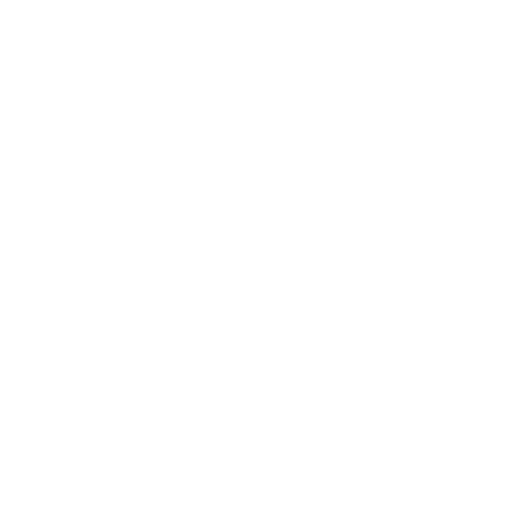
t = 0.00 s
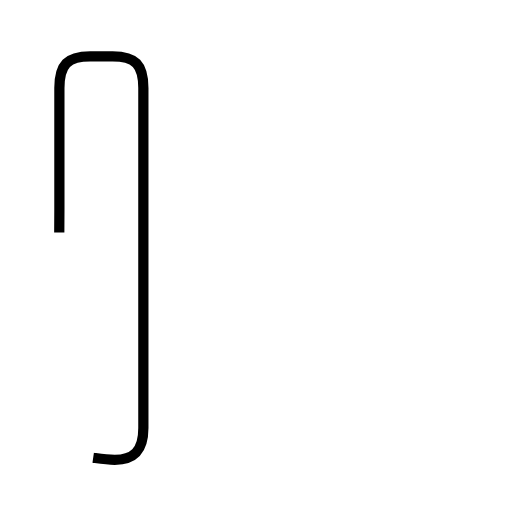
t = 2.00 s
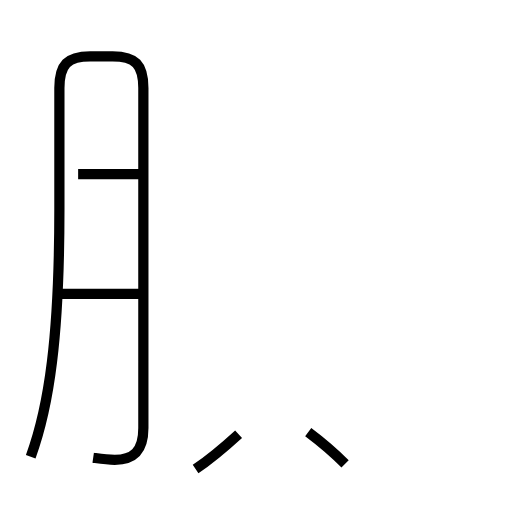
t = 3.40 s
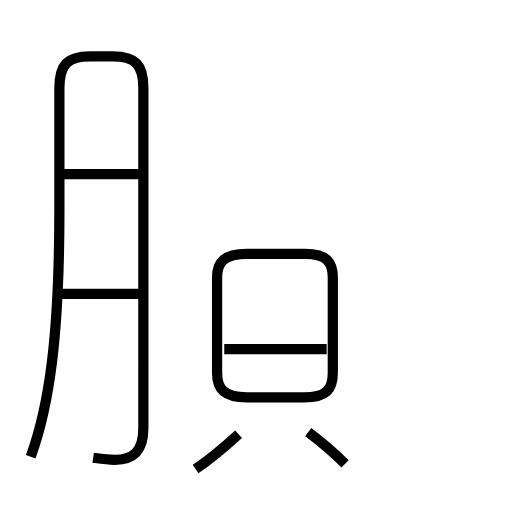
t = 5.17 s
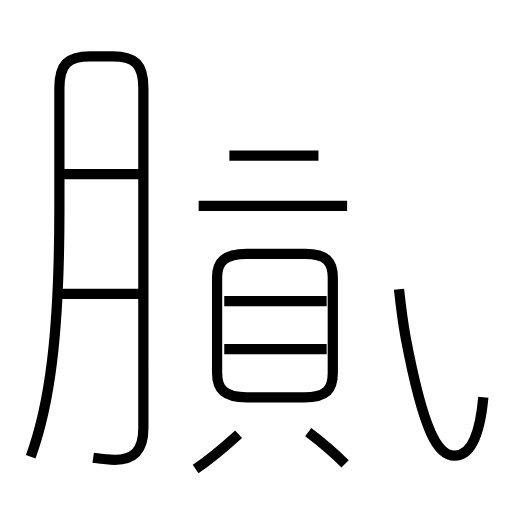
t = 6.90 s
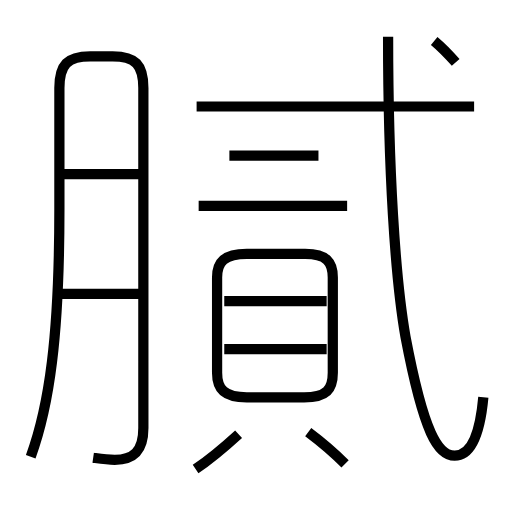
t = 8.55 s

The animated SVG that drew these frames (rendered in a browser with its animation timeline set to each time). Animation: 13 SMIL elements (animate=13); one cycle of 8.54 s.

<?xml version='1.0' encoding='utf-8'?>
<svg viewBox="0.0 -6.0 50.0 50.0" version="1.1" xmlns="http://www.w3.org/2000/svg"><rect x="-1000" y="-1000" width="2000" height="2000" stroke="white" fill="white" /><g style="fill:none;stroke:#000000;stroke-width:1"><path d="M 9.1 0.7 C 9.8 0.8 10.4 0.9 11.2 0.9 C 13.0 0.9 14.0 0.1 14.0 -2.2 L 14.0 -35.4 C 14.0 -37.7 13.2 -38.5 11.0 -38.5 L 8.8 -38.5 C 6.6 -38.5 5.8 -37.7 5.8 -35.4 L 5.8 -23.6 C 5.8 -11.1 4.8 -4.3 3.0 0.6 " transform="translate(0.0 38.0)" stroke-dasharray="88.73270811658632" stroke-dashoffset="88.73270811658632"><animate attributeName="stroke-dashoffset" from="88.73270811658632" to="0" dur="2.6619812434975896s" begin="0s" fill="freeze" /></path><path d="M 19.1 1.8 C 20.6 0.8 22.2 -0.6 23.3 -1.6 " transform="translate(0.0 38.0)" stroke-dasharray="5.408457858554113" stroke-dashoffset="5.408457858554113"><animate attributeName="stroke-dashoffset" from="5.408457858554113" to="0" dur="0.16225373575662339s" begin="2.6619812434975896s" fill="freeze" /></path><path d="M 13.7 -15.3 L 5.5 -15.3 " transform="translate(0.0 38.0)" stroke-dasharray="8.2" stroke-dashoffset="8.2"><animate attributeName="stroke-dashoffset" from="8.2" to="0" dur="0.24599999999999997s" begin="2.824234979254213s" fill="freeze" /></path><path d="M 33.7 1.3 C 32.6 0.2 31.3 -0.9 30.1 -1.8 " transform="translate(0.0 38.0)" stroke-dasharray="4.754561902701565" stroke-dashoffset="4.754561902701565"><animate attributeName="stroke-dashoffset" from="4.754561902701565" to="0" dur="0.14263685708104695s" begin="3.070234979254213s" fill="freeze" /></path><path d="M 13.7 -27.0 L 5.6 -27.0 " transform="translate(0.0 38.0)" stroke-dasharray="8.1" stroke-dashoffset="8.1"><animate attributeName="stroke-dashoffset" from="8.1" to="0" dur="0.243s" begin="3.21287183633526s" fill="freeze" /></path><path d="M 31.9 -9.9 L 21.9 -9.9 " transform="translate(0.0 38.0)" stroke-dasharray="10.0" stroke-dashoffset="10.0"><animate attributeName="stroke-dashoffset" from="10.0" to="0" dur="0.3s" begin="3.45587183633526s" fill="freeze" /></path><path d="M 24.1 -5.2 L 29.7 -5.2 C 31.9 -5.2 32.5 -6.0 32.5 -7.6 L 32.5 -16.9 C 32.5 -18.4 31.9 -19.2 29.8 -19.2 L 24.1 -19.2 C 21.9 -19.2 21.2 -18.4 21.2 -16.9 L 21.2 -7.6 C 21.2 -6.0 21.9 -5.2 24.1 -5.2 Z " transform="translate(0.0 38.0)" stroke-dasharray="46.97655400799729" stroke-dashoffset="46.97655400799729"><animate attributeName="stroke-dashoffset" from="46.97655400799729" to="0" dur="1.4092966202399186s" begin="3.7558718363352597s" fill="freeze" /></path><path d="M 31.9 -14.6 L 21.9 -14.6 " transform="translate(0.0 38.0)" stroke-dasharray="10.0" stroke-dashoffset="10.0"><animate attributeName="stroke-dashoffset" from="10.0" to="0" dur="0.3s" begin="5.165168456575178s" fill="freeze" /></path><path d="M 33.9 -23.9 L 19.4 -23.9 " transform="translate(0.0 38.0)" stroke-dasharray="14.5" stroke-dashoffset="14.5"><animate attributeName="stroke-dashoffset" from="14.5" to="0" dur="0.435s" begin="5.465168456575178s" fill="freeze" /></path><path d="M 31.1 -28.8 L 22.4 -28.8 " transform="translate(0.0 38.0)" stroke-dasharray="8.700000000000003" stroke-dashoffset="8.700000000000003"><animate attributeName="stroke-dashoffset" from="8.700000000000003" to="0" dur="0.26100000000000007s" begin="5.9001684565751775s" fill="freeze" /></path><path d="M 47.2 -5.2 C 46.8 -0.8 45.7 0.5 44.4 0.5 C 42.8 0.5 41.4 -1.6 39.6 -11.1 C 38.6 -16.8 37.9 -27.4 37.9 -40.4 " transform="translate(0.0 38.0)" stroke-dasharray="49.37345301867578" stroke-dashoffset="49.37345301867578"><animate attributeName="stroke-dashoffset" from="49.37345301867578" to="0" dur="1.4812035905602734s" begin="6.161168456575178s" fill="freeze" /></path><path d="M 46.3 -33.6 L 19.2 -33.6 " transform="translate(0.0 38.0)" stroke-dasharray="27.099999999999998" stroke-dashoffset="27.099999999999998"><animate attributeName="stroke-dashoffset" from="27.099999999999998" to="0" dur="0.813s" begin="7.642372047135451s" fill="freeze" /></path><path d="M 44.5 -37.9 C 43.8 -38.7 43.0 -39.5 42.4 -40.0" transform="translate(0.0 38.0)" stroke-dasharray="2.9724836168050817" stroke-dashoffset="2.9724836168050817"><animate attributeName="stroke-dashoffset" from="2.9724836168050817" to="0" dur="0.08917450850415244s" begin="8.455372047135452s" fill="freeze" /></path></g></svg>
